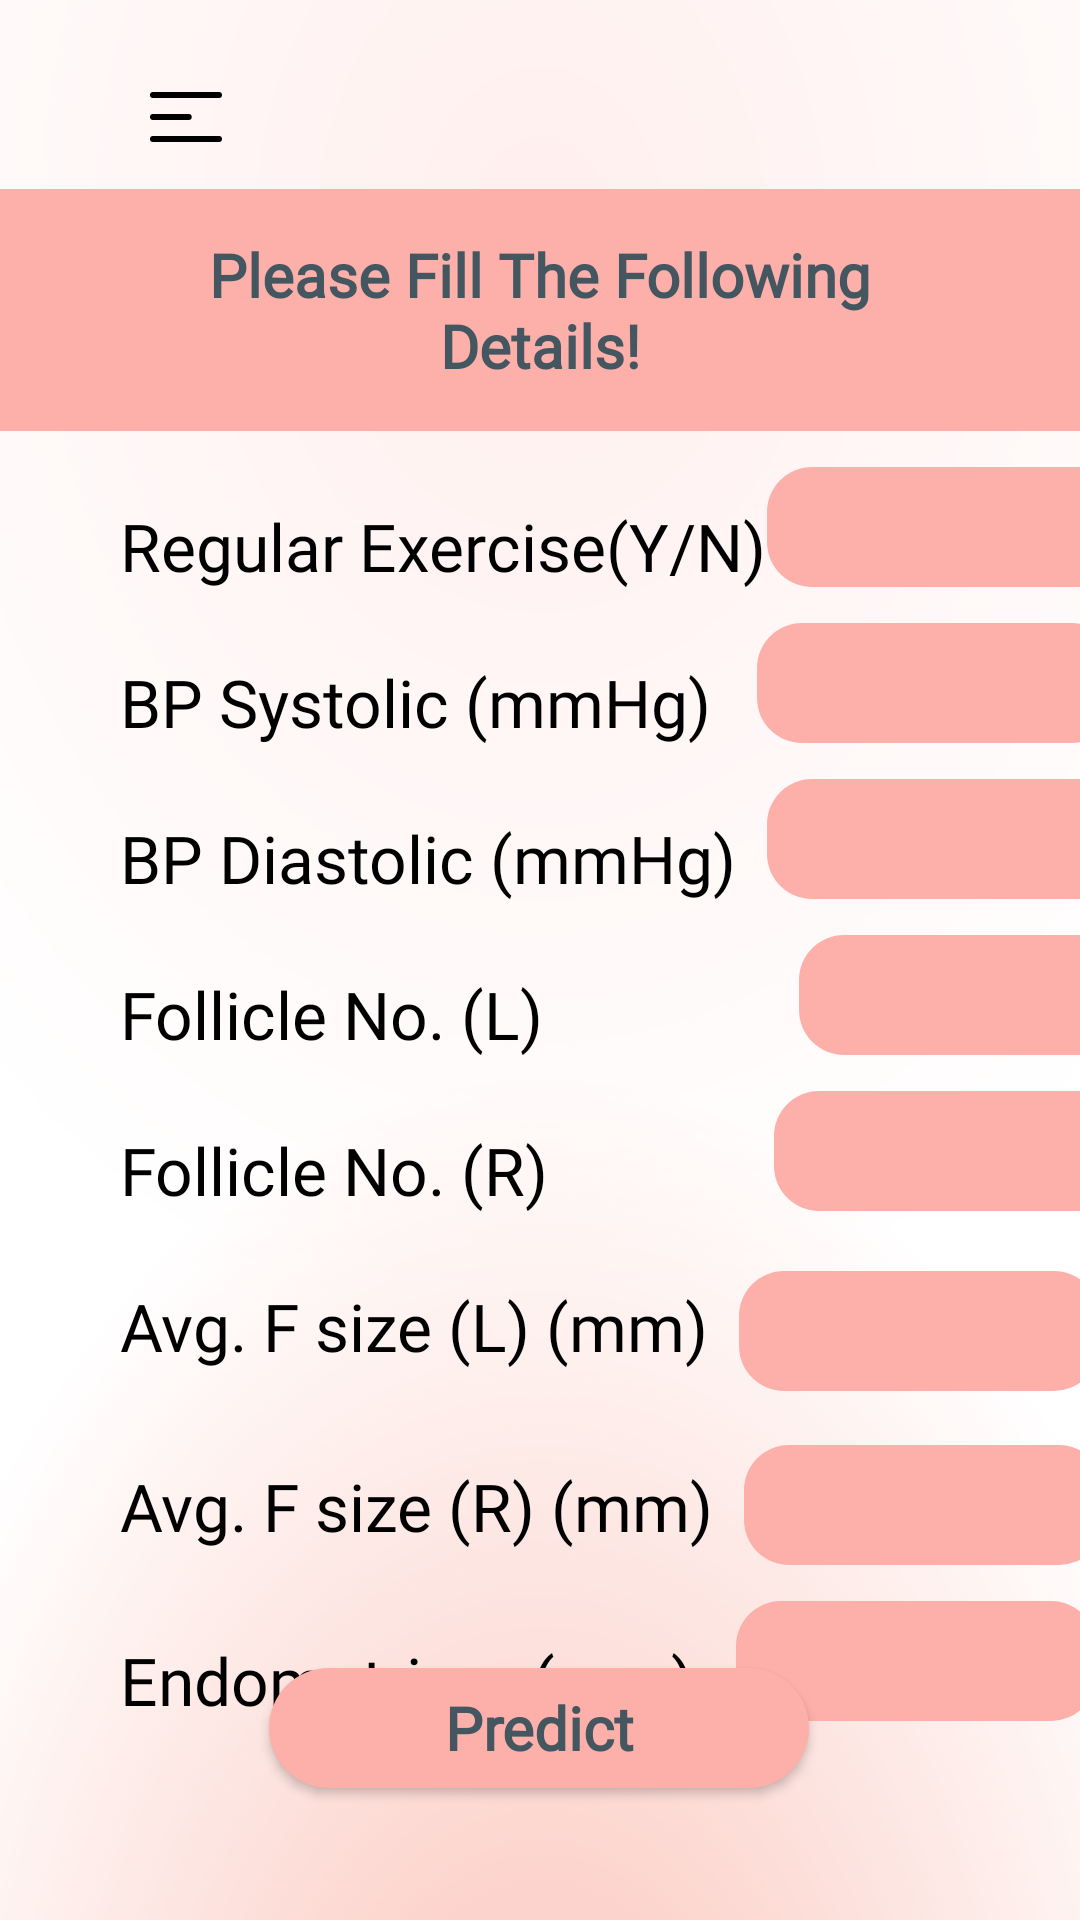

Produce the Android XML layout that renders to this screen, including the resource entries it uses.
<!-- AndroidManifest.xml: application theme Theme.Utopia -->
<!-- res/layout/activity_question6.xml -->
<?xml version="1.0" encoding="utf-8"?>
<androidx.constraintlayout.widget.ConstraintLayout xmlns:android="http://schemas.android.com/apk/res/android"
    xmlns:app="http://schemas.android.com/apk/res-auto"
    xmlns:tools="http://schemas.android.com/tools"
    android:layout_width="match_parent"
    android:layout_height="match_parent"
    android:background="@drawable/quesstion_bg"
    tools:context=".questions.QuestionActivity1">
    <ImageButton
        android:id="@+id/hamburgerImageButton"
        style="?android:attr/borderlessButtonStyle"
        android:layout_width="wrap_content"
        android:layout_height="wrap_content"
        android:layout_alignParentStart="true"
        android:layout_marginStart="18dp"
        android:layout_marginTop="15dp"
        app:layout_constraintTop_toTopOf="parent"
        app:layout_constraintStart_toStartOf="parent"
        android:src="@drawable/ic_hamburger_black" />
    <LinearLayout
        android:id="@+id/linear"
        android:layout_width="match_parent"
        android:layout_height="wrap_content"
        android:background="#FDB0AA"
        android:orientation="horizontal"
        app:layout_constraintStart_toStartOf="parent"
        app:layout_constraintTop_toBottomOf="@+id/hamburgerImageButton"
        app:layout_constraintEnd_toEndOf="parent"
        >
        <TextView
            android:id="@+id/textView"
            android:layout_width="match_parent"
            android:layout_height="wrap_content"
            android:layout_marginStart="40dp"
            android:layout_marginTop="15dp"
            android:layout_marginBottom="15dp"
            android:layout_marginEnd="40dp"
            android:fontFamily="@font/poppins_medium"
            android:text="Please Fill The Following Details!"
            android:textAlignment="center"
            android:textColor="#445660"
            android:textSize="20dp"
            android:textStyle="bold" />
    </LinearLayout>


    <LinearLayout
        android:id="@+id/q1"
        android:layout_width="match_parent"
        android:layout_height="wrap_content"
        android:orientation="horizontal"
        android:layout_marginStart="40dp"
        app:layout_constraintTop_toBottomOf="@+id/linear"
        app:layout_constraintStart_toStartOf="parent">

        <TextView
            android:id="@+id/textView3"
            android:layout_width="wrap_content"
            android:layout_height="wrap_content"
            android:layout_marginTop="20dp"
            android:fontFamily="@font/poppins_medium"
            android:text="Regular Exercise(Y/N)"
            android:textColor="@color/black"
            android:textSize="22dp" />

        <EditText
            android:id="@+id/answer25"
            android:layout_width="120dp"
            android:layout_height="40dp"
            android:layout_marginTop="12dp"
            android:background="@drawable/button_bg"
            android:textColor="@color/black"
            android:fontFamily="@font/poppins_medium"
            android:paddingStart="9dp"/>
    </LinearLayout>
    <LinearLayout
        android:id="@+id/q2"
        android:layout_width="match_parent"
        android:layout_height="wrap_content"
        android:orientation="horizontal"
        android:layout_marginStart="40dp"
        app:layout_constraintTop_toBottomOf="@+id/q1"
        app:layout_constraintStart_toStartOf="parent">

        <TextView
            android:id="@+id/textView4"
            android:layout_width="wrap_content"
            android:layout_height="wrap_content"
            android:layout_marginTop="20dp"
            android:layout_marginRight="15dp"
            android:fontFamily="@font/poppins_medium"
            android:text="BP Systolic (mmHg)"
            android:textColor="@color/black"
            android:textSize="22dp" />

        <EditText
            android:id="@+id/answer26"
            android:layout_width="120dp"
            android:layout_height="40dp"
            android:layout_marginTop="12dp"
            android:background="@drawable/button_bg"
            android:textColor="@color/black"
            android:fontFamily="@font/poppins_medium"
            android:paddingStart="9dp" />
    </LinearLayout>

    <LinearLayout
        android:id="@+id/q3"
        android:layout_width="match_parent"
        android:layout_height="wrap_content"
        android:orientation="horizontal"
        android:layout_marginStart="40dp"
        app:layout_constraintTop_toBottomOf="@+id/q2"
        app:layout_constraintStart_toStartOf="parent">

        <TextView
            android:id="@+id/textView5"
            android:layout_width="wrap_content"
            android:layout_height="wrap_content"
            android:layout_marginTop="20dp"
            android:layout_marginRight="10dp"
            android:fontFamily="@font/poppins_medium"
            android:text="BP Diastolic (mmHg)"
            android:textColor="@color/black"
            android:textSize="22dp" />

        <EditText
            android:id="@+id/answer27"
            android:layout_width="120dp"
            android:layout_height="40dp"
            android:layout_marginTop="12dp"
            android:background="@drawable/button_bg"
            android:textColor="@color/black"
            android:fontFamily="@font/poppins_medium"
            android:paddingStart="9dp"/>
    </LinearLayout>
    <LinearLayout
        android:id="@+id/q4"
        android:layout_width="match_parent"
        android:layout_height="wrap_content"
        android:orientation="horizontal"
        android:layout_marginStart="40dp"
        app:layout_constraintTop_toBottomOf="@+id/q3"
        app:layout_constraintStart_toStartOf="parent">

        <TextView
            android:id="@+id/textView7"
            android:layout_width="wrap_content"
            android:layout_height="wrap_content"
            android:layout_marginTop="20dp"
            android:layout_marginRight="85dp"
            android:fontFamily="@font/poppins_medium"
            android:text="Follicle No. (L)"
            android:textColor="@color/black"
            android:textSize="22dp" />

        <EditText
            android:id="@+id/answer28"
            android:layout_width="120dp"
            android:layout_height="40dp"
            android:layout_marginTop="12dp"
            android:background="@drawable/button_bg"
            android:textColor="@color/black"
            android:fontFamily="@font/poppins_medium"
            android:paddingStart="9dp" />
    </LinearLayout>
    <LinearLayout
        android:id="@+id/q5"
        android:layout_width="match_parent"
        android:layout_height="wrap_content"
        android:orientation="horizontal"
        android:layout_marginStart="40dp"
        app:layout_constraintTop_toBottomOf="@+id/q4"
        app:layout_constraintStart_toStartOf="parent">

        <TextView
            android:id="@+id/textView8"
            android:layout_width="wrap_content"
            android:layout_height="wrap_content"
            android:layout_marginTop="20dp"
            android:fontFamily="@font/poppins_medium"
            android:layout_marginRight="75dp"
            android:text="Follicle No. (R)"
            android:textColor="@color/black"
            android:textSize="22dp" />

        <EditText
            android:id="@+id/answer29"
            android:layout_width="120dp"
            android:layout_height="40dp"
            android:layout_marginTop="12dp"
            android:background="@drawable/button_bg"
            android:textColor="@color/black"
            android:fontFamily="@font/poppins_medium"
            android:paddingStart="9dp" />
    </LinearLayout>
    <LinearLayout
        android:id="@+id/q6"
        android:layout_width="match_parent"
        android:layout_height="wrap_content"
        android:orientation="horizontal"
        android:layout_marginStart="40dp"
        app:layout_constraintTop_toBottomOf="@+id/q5"
        app:layout_constraintStart_toStartOf="parent">

        <TextView
            android:id="@+id/textView9"
            android:layout_width="wrap_content"
            android:layout_height="wrap_content"
            android:layout_marginTop="20dp"
            android:layout_marginRight="10dp"
            android:fontFamily="@font/poppins_medium"
            android:text="Avg. F size (L) (mm)"
            android:textColor="@color/black"
            android:textSize="22dp" />

        <EditText
            android:id="@+id/answer30"
            android:layout_width="120dp"
            android:layout_height="40dp"
            android:layout_marginTop="20dp"
            android:background="@drawable/button_bg"
            android:textColor="@color/black"
            android:fontFamily="@font/poppins_medium"
            android:paddingStart="9dp" />
    </LinearLayout>
    <LinearLayout
        android:id="@+id/q7"
        android:layout_width="match_parent"
        android:layout_height="wrap_content"
        android:orientation="horizontal"
        android:layout_marginStart="40dp"
        app:layout_constraintTop_toBottomOf="@+id/q6"
        app:layout_constraintStart_toStartOf="parent">

        <TextView
            android:id="@+id/textView10"
            android:layout_width="wrap_content"
            android:layout_height="wrap_content"
            android:layout_marginTop="20dp"
            android:layout_marginRight="10dp"
            android:fontFamily="@font/poppins_medium"
            android:text="Avg. F size (R) (mm)"
            android:textColor="@color/black"
            android:textSize="22dp" />

        <EditText
            android:id="@+id/answer31"
            android:layout_width="120dp"
            android:layout_height="40dp"
            android:layout_marginTop="18dp"
            android:background="@drawable/button_bg"
            android:textColor="@color/black"
            android:fontFamily="@font/poppins_medium"
            android:paddingStart="9dp" />
    </LinearLayout>

    <LinearLayout
        android:id="@+id/q8"
        android:layout_width="match_parent"
        android:layout_height="wrap_content"
        android:orientation="horizontal"
        android:layout_marginStart="40dp"
        app:layout_constraintTop_toBottomOf="@+id/q7"
        app:layout_constraintStart_toStartOf="parent">

        <TextView
            android:id="@+id/textView11"
            android:layout_width="wrap_content"
            android:layout_height="wrap_content"
            android:layout_marginTop="20dp"
            android:layout_marginRight="14dp"
            android:fontFamily="@font/poppins_medium"
            android:text="Endometrium (mm)"
            android:textColor="@color/black"
            android:textSize="22dp" />

        <EditText
            android:id="@+id/answer32"
            android:layout_width="120dp"
            android:layout_height="40dp"
            android:layout_marginTop="12dp"
            android:background="@drawable/button_bg"
            android:textColor="@color/black"
            android:fontFamily="@font/poppins_medium"
            android:paddingStart="9dp"/>
    </LinearLayout>

    <androidx.appcompat.widget.AppCompatButton
        android:id="@+id/predict"
        android:layout_width="180dp"
        android:layout_height="40dp"
        android:layout_marginBottom="44dp"
        android:textStyle="bold"
        android:background="@drawable/question_button"
        android:fontFamily="@font/montserrat"
        android:text="Predict"
        android:textAllCaps="false"
        android:textSize="20dp"
        android:textColor="#445660"
        app:layout_constraintBottom_toBottomOf="parent"
        app:layout_constraintEnd_toEndOf="parent"
        app:layout_constraintHorizontal_bias="0.498"
        app:layout_constraintStart_toStartOf="parent" />



</androidx.constraintlayout.widget.ConstraintLayout>
<!-- resources referenced by this layout -->
<resources>
  <!-- drawable button_bg (drawable) -->
  <?xml version="1.0" encoding="utf-8"?>
  <shape xmlns:android="http://schemas.android.com/apk/res/android"
      android:shape="rectangle" android:padding="10dp">
      
      <solid android:color="#FDB0AA"/>
      <corners android:radius="15dp"/>
  </shape>
  <!-- drawable ic_hamburger_black (drawable-v24) -->
  <vector xmlns:android="http://schemas.android.com/apk/res/android"
      android:width="24dp"
      android:height="17dp"
      android:viewportWidth="24"
      android:viewportHeight="17">
    <path
        android:pathData="M1,8.3333H12.9014M1,1H23M1,15.6667H23"
        android:strokeLineJoin="round"
        android:strokeWidth="2"
        android:fillColor="#00000000"
        android:strokeColor="#000000"
        android:strokeLineCap="round"/>
  </vector>
  <!-- drawable quesstion_bg: png bitmap (drawable-v24, 686691 bytes) -->
  <!-- drawable question_button (drawable) -->
  <?xml version="1.0" encoding="utf-8"?>
  <shape xmlns:android="http://schemas.android.com/apk/res/android"
      android:shape="rectangle" android:padding="10dp">
      
      <solid android:color="#FDB0AA"/>
      <corners android:radius="30dp"/>
  </shape>
  <style name="Theme.Utopia" parent="Theme.MaterialComponents.DayNight.NoActionBar">
          
          <item name="colorPrimary">@color/purple_500</item>
          <item name="colorPrimaryVariant">@color/purple_700</item>
          <item name="colorOnPrimary">@color/white</item>
          
          <item name="colorSecondary">@color/teal_200</item>
          <item name="colorSecondaryVariant">@color/teal_700</item>
          <item name="colorOnSecondary">@color/black</item>
          
          <item name="android:statusBarColor" tools:targetApi="l">?attr/colorPrimaryVariant</item>
          
      </style>
  <!-- not gathered from this repository: default colours our renderer supplied (Android Studio template values) -->
  <color name="purple_500">#FF6200EE</color>
  <color name="purple_700">#FF3700B3</color>
  <color name="teal_200">#FF03DAC5</color>
  <color name="teal_700">#FF018786</color>
  <color name="black">#FF000000</color>
  <color name="white">#FFFFFFFF</color>
</resources>
